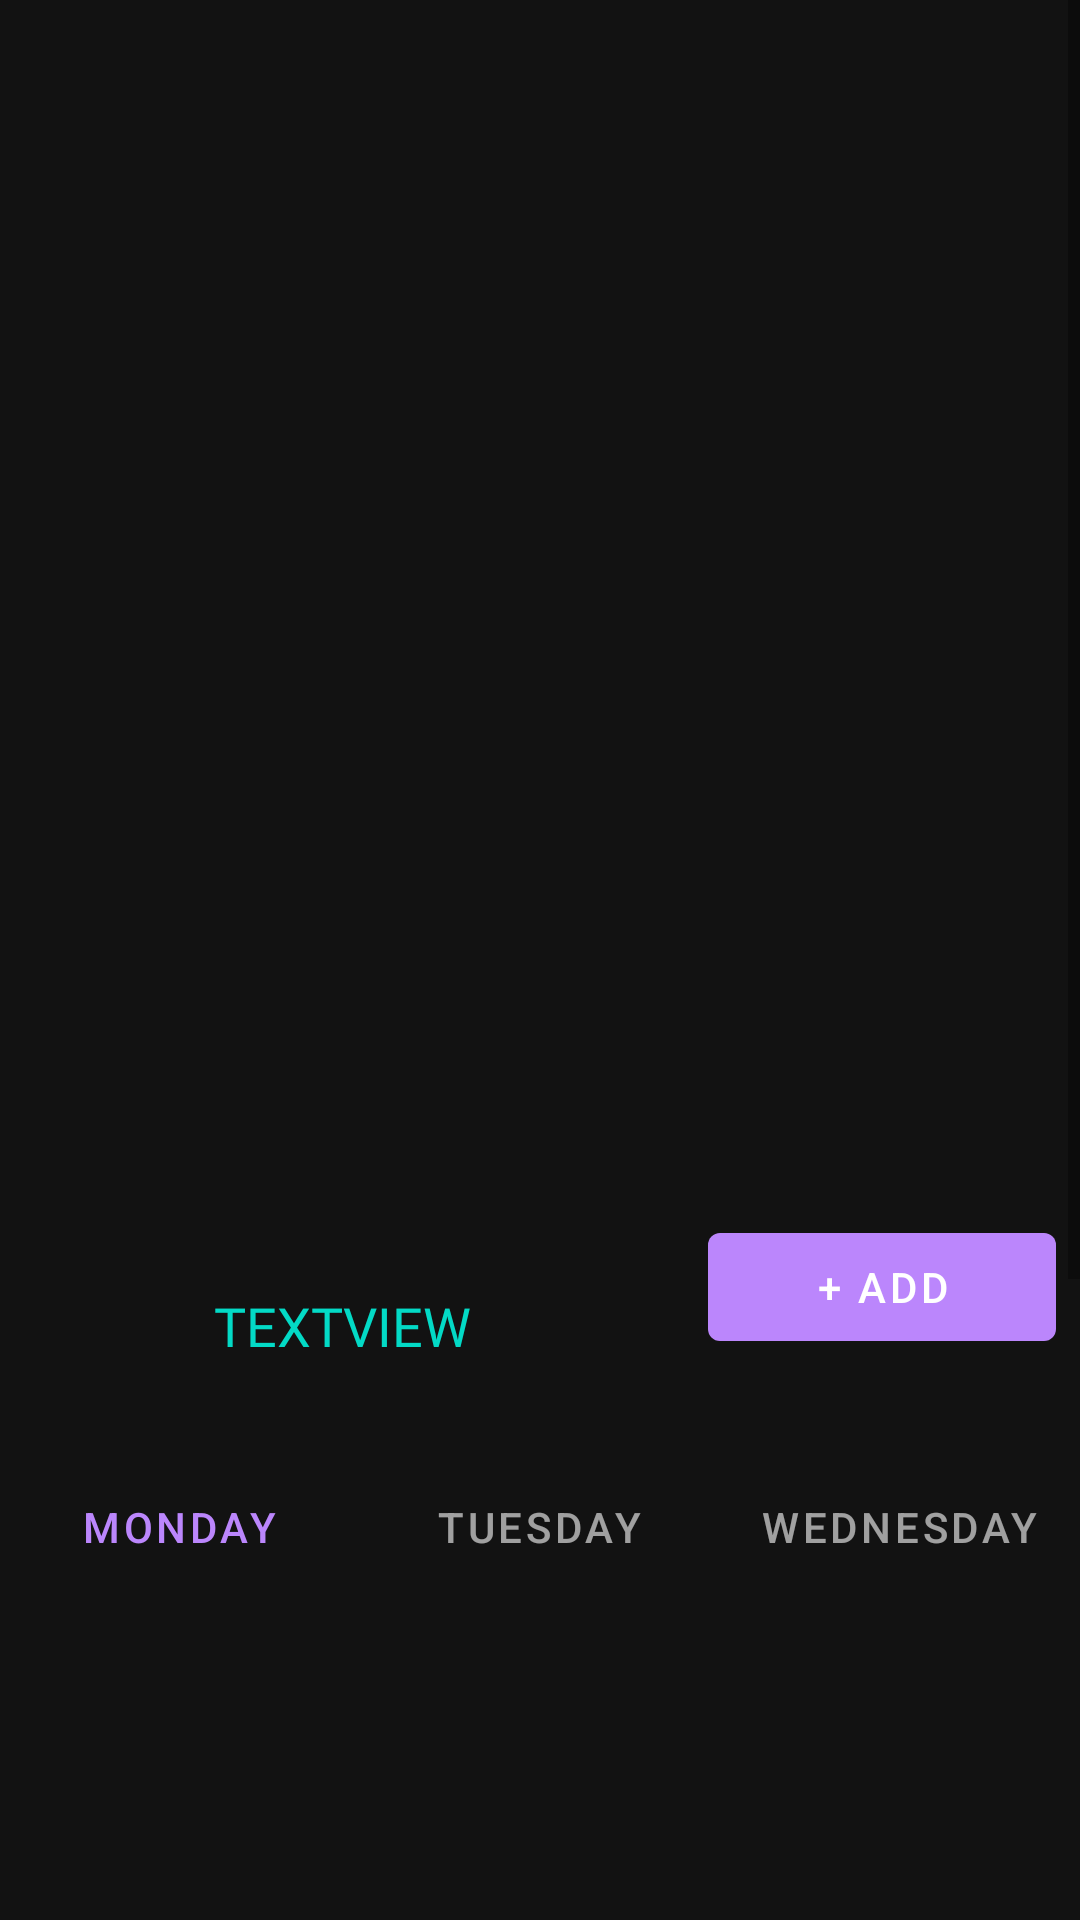

Here is an Android app screen rendered from its layout file. Give the layout XML and the strings, colors and styles it references.
<!-- AndroidManifest.xml: application theme AppTheme -->
<!-- res/layout/activity_movie_info.xml -->
<?xml version="1.0" encoding="utf-8"?>
<androidx.constraintlayout.widget.ConstraintLayout xmlns:android="http://schemas.android.com/apk/res/android"
    xmlns:app="http://schemas.android.com/apk/res-auto"
    xmlns:tools="http://schemas.android.com/tools"
    android:layout_width="match_parent"
    android:layout_height="match_parent">

<ScrollView
android:layout_width="match_parent"
android:layout_height="match_parent">

<RelativeLayout
    android:id="@+id/coordinatorLayout"
    android:layout_width="match_parent"
    android:layout_height="wrap_content"
    tools:context=".MovieInfo">

    <ImageView
        android:id="@+id/MovieInfoPoster"
        android:layout_width="match_parent"
        android:layout_height="399dp"
        tools:srcCompat="@tools:sample/avatars" />

    <TextView
        android:id="@+id/MovieInfoTitle"
        android:layout_width="228dp"
        android:layout_height="70dp"
        android:layout_below="@+id/MovieInfoPoster"
        android:layout_marginTop="8dp"
        android:fontFamily="@font/rajdhani_medium"
        android:gravity="center"
        android:text="TextView"
        android:textAlignment="center"
        android:textAllCaps="true"
        android:textColor="@color/colorSecondary"
        android:textSize="18sp" />

    <androidx.viewpager.widget.ViewPager
        android:id="@+id/TabsID"
        android:layout_width="match_parent"
        android:layout_height="259dp"
        android:layout_below="@id/TabLayoutId"
        android:layout_marginTop="6dp" />

    <com.google.android.material.tabs.TabLayout
        android:id="@+id/TabLayoutId"
        android:layout_width="match_parent"
        android:layout_height="wrap_content"
        android:layout_below="@+id/MovieInfoTitle"

        android:layout_marginTop="8dp"
        android:background="@color/colorGrey3"
        app:tabBackground="@color/colorGrey3">

        <com.google.android.material.tabs.TabItem
            android:layout_width="wrap_content"
            android:layout_height="wrap_content"
            android:text="Monday" />

        <com.google.android.material.tabs.TabItem
            android:layout_width="wrap_content"
            android:layout_height="wrap_content"
            android:text="Tuesday" />

        <com.google.android.material.tabs.TabItem
            android:layout_width="wrap_content"
            android:layout_height="wrap_content"
            android:text="Wednesday" />
    </com.google.android.material.tabs.TabLayout>

    <TextView
        android:id="@+id/GenresID"
        android:layout_width="match_parent"
        android:layout_height="20dp"
        android:layout_below="@+id/TabsID"
        android:layout_marginTop="11dp"
        android:fontFamily="@font/roboto_medium"
        android:paddingLeft="16dp"
        android:text="Genre"
        android:textAllCaps="true"
        android:textColor="@color/colorPrimary" />

    <LinearLayout
        android:id="@+id/GenresCruumbs"
        android:layout_width="match_parent"
        android:layout_height="40dp"
        android:layout_below="@+id/GenresID"
        android:layout_marginLeft="8dp"
        android:layout_marginTop="16dp"
        android:orientation="horizontal">


        
        
        
        
        
        
        
        
        
        
    </LinearLayout>


    <TextView
        android:id="@+id/textView"
        android:layout_width="match_parent"
        android:layout_height="wrap_content"
        android:layout_below="@+id/GenresCruumbs"
        android:layout_marginTop="19dp"
        android:layout_weight="1"
        android:fontFamily="@font/roboto_medium"
        android:paddingLeft="16dp"
        android:text="Similar Movies"
        android:textAllCaps="true"
        android:textColor="@color/colorPrimary" />

    <androidx.recyclerview.widget.RecyclerView
        android:id="@+id/recyclerView"
        android:layout_width="match_parent"
        android:layout_height="wrap_content"
        android:layout_below="@+id/textView"
        android:layout_marginLeft="8dp"
        android:layout_marginTop="20dp"
        android:layout_marginRight="8dp"
        android:layout_marginBottom="8dp"
        android:clipToPadding="false"
        android:paddingTop="10dp"
        android:scrollbars="vertical" />

    <Button
        android:id="@+id/DbTestButton"
        android:layout_width="156dp"
        android:layout_height="wrap_content"
        android:layout_below="@+id/MovieInfoPoster"

        android:layout_marginStart="8dp"
        android:layout_marginTop="6dp"
        android:layout_marginEnd="8dp"
        android:layout_toEndOf="@+id/MovieInfoTitle"
        android:text="+ ADD" />


</RelativeLayout>
</ScrollView>

    </androidx.constraintlayout.widget.ConstraintLayout>




    








    
    

    
        
        
        
        

        
            
            
            
            

        
            
            
            
            
            
            

        
            
            
            
            
            
            
            
            

        
            
            
            
            
            

        
            
            
            
            

            
            

            
                
                
                

            
                
                
                

            
                
                
                
        

        
            
            
            
            
            
            

        
            
            
            
            
            
            


            
            
            
            
            
            
            
            
            
            
        


        
            
            
            
            
            
            
            

        
            
            
            
            
            
            
            
            

        
            
            
            
            
            
            
            
            
            

            


    



<!-- resources referenced by this layout -->
<resources>
  <color name="colorGrey3">#424242</color>
  <color name="colorPrimary">#BB86FC</color>
  <color name="colorSecondary">#03DAC6</color>
  <!-- drawable shape_chip_drawable (drawable) -->
  <shape xmlns:android="http://schemas.android.com/apk/res/android">
  
      <solid android:color="@color/colorGrey3" />
  
      <padding
          android:bottom="12dp"
          android:left="12dp"
          android:right="12dp"
          android:top="12dp" />
      <corners android:radius="30dp" />
  
  </shape>
  <style name="AppTheme" parent="Theme.MaterialComponents.DayNight.NoActionBar">
          
          <item name="colorPrimary">@color/colorPrimary</item>
          <item name="colorPrimaryVariant">@color/colorPrimaryVariant</item>
          <item name="colorSecondary">@color/colorSecondary</item>
          <item name="android:background">@color/colorBackground</item>
          <item name="colorSurface">@color/colorSurface</item>
          <item name="colorError">@color/colorError</item>
          <item name="colorOnBackground">@color/colorOnBackground</item>
          <item name="colorOnSurface">@color/colorOnSurface</item>
  
          
          
          
  
  
          <item name="colorOnPrimary">@color/colorOnSurface</item>
          <item name="colorOnSecondary">@color/colorOnSurface</item>
          <item name="colorOnError">@color/colorOnSurface</item>
  
  
          <item name="android:textColor">@color/colorOnSurface</item>
  
          
      </style>
  <color name="colorPrimaryVariant">#3700B3</color>
  <color name="colorBackground">#121212</color>
  <color name="colorSurface">#121212</color>
  <color name="colorError">#CF6679</color>
  <color name="colorOnBackground">#ffffff</color>
  <color name="colorOnSurface">#ffffff</color>
</resources>
